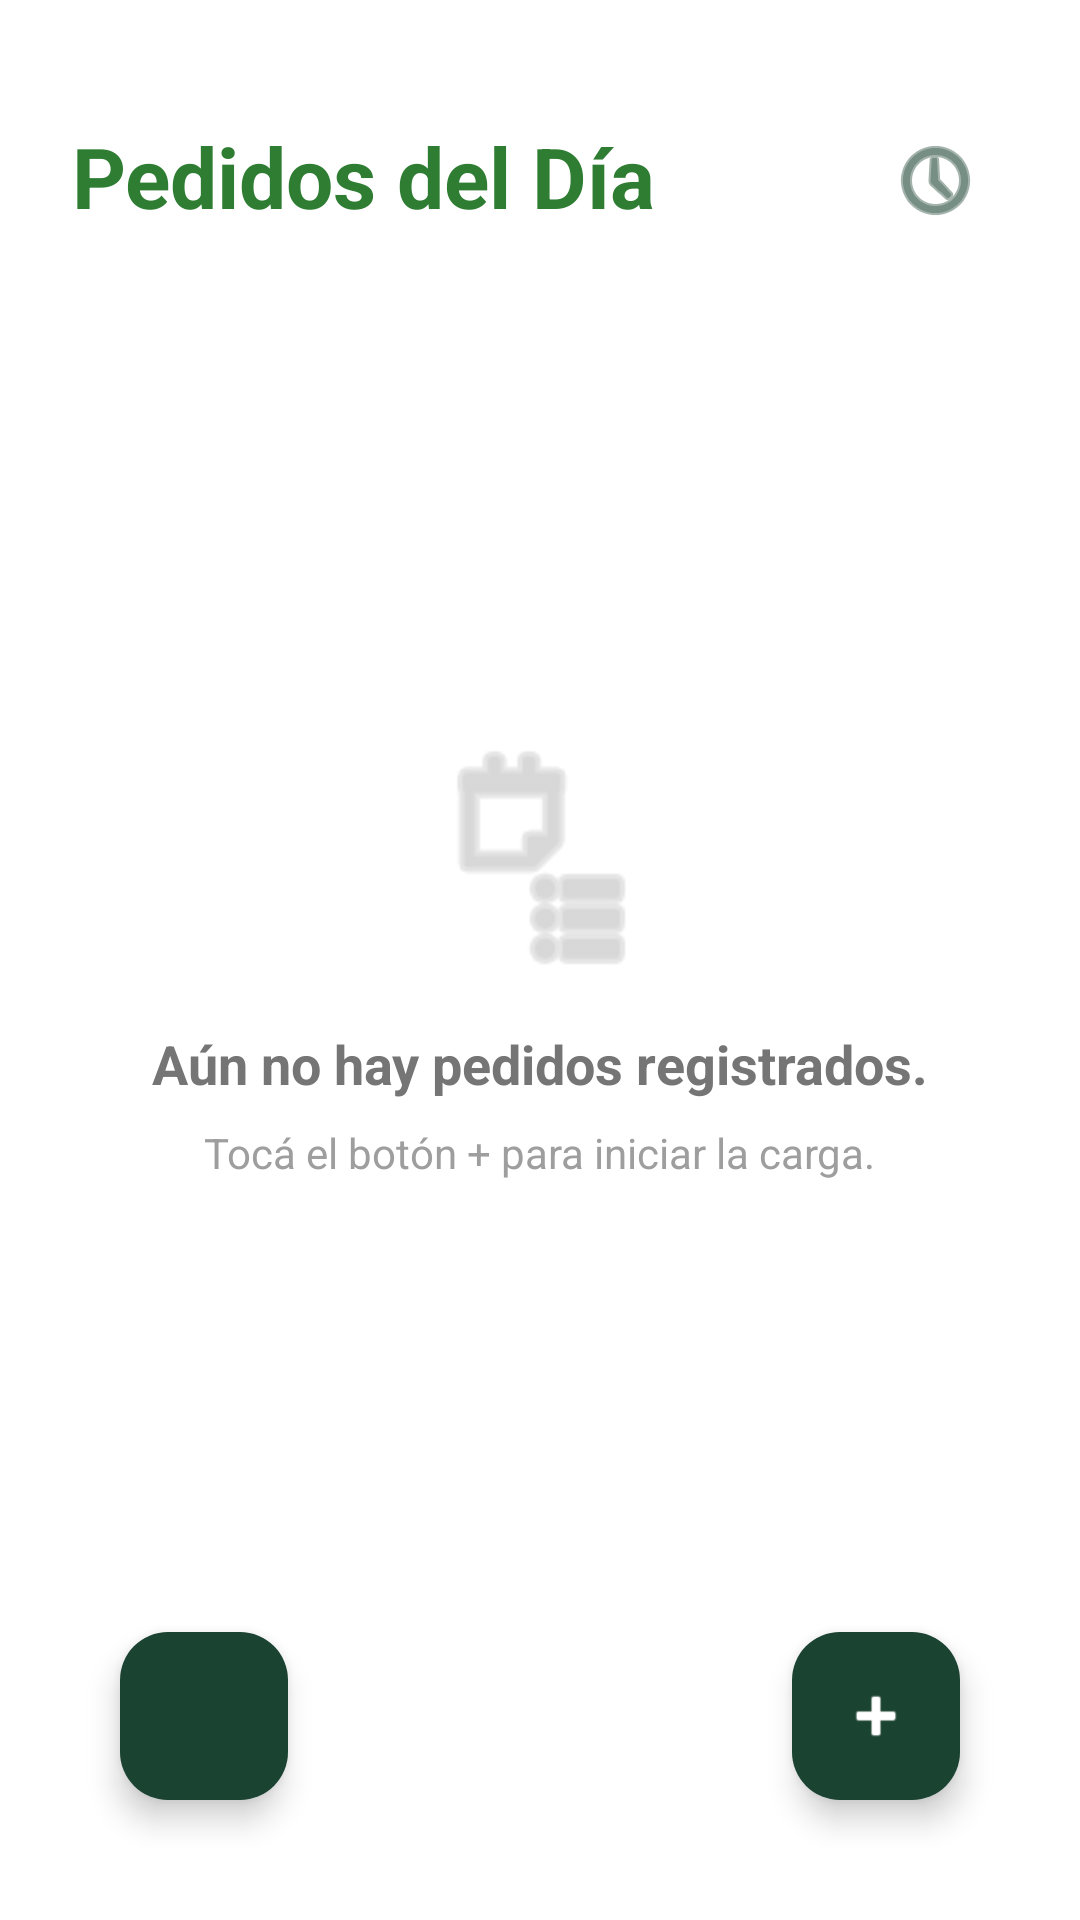

Reconstruct the res/layout file that produces this screen, plus the resources it refers to.
<!-- AndroidManifest.xml: application theme Theme.GestionSalvador -->
<!-- res/layout/activity_pedido.xml -->
<?xml version="1.0" encoding="utf-8"?>
<RelativeLayout xmlns:android="http://schemas.android.com/apk/res/android"
    xmlns:app="http://schemas.android.com/apk/res-auto"
    android:layout_width="match_parent"
    android:layout_height="match_parent"
    xmlns:tools="http://schemas.android.com/tools"
    android:background="#FFFFFF"
    android:padding="24dp">

    
    <TextView
        android:id="@+id/tvTituloPedidos"
        android:layout_width="wrap_content"
        android:layout_height="wrap_content"
        android:text="Pedidos del Día"
        android:textSize="28sp"
        android:textStyle="bold"
        android:textColor="#2E7D32"
        android:layout_marginTop="16dp"
        android:layout_marginBottom="24dp"/>

    
    <ImageButton
        android:id="@+id/btnHistorial"
        android:layout_width="48dp"
        android:layout_height="48dp"
        android:layout_alignParentTop="true"
        android:layout_alignParentEnd="true"
        android:layout_marginTop="12dp"
        android:background="?attr/selectableItemBackgroundBorderless"
        android:src="@android:drawable/ic_menu_recent_history"
        app:tint="#1B4332"
        android:contentDescription="Ver historial de pedidos" />

    
    <androidx.recyclerview.widget.RecyclerView
        android:id="@+id/rv_pedidos"
        android:layout_width="match_parent"
        android:layout_height="match_parent"
        android:layout_below="@id/tvTituloPedidos"
        android:clipToPadding="false"
        android:paddingBottom="80dp"
        tools:listitem="@layout/item_pedido" />

    
    <LinearLayout
        android:id="@+id/ll_estado_vacio"
        android:layout_width="match_parent"
        android:layout_height="wrap_content"
        android:orientation="vertical"
        android:gravity="center"
        android:layout_centerInParent="true">

        <ImageView
            android:layout_width="80dp"
            android:layout_height="80dp"
            android:src="@android:drawable/ic_menu_agenda"
            app:tint="#BDBDBD"
            android:layout_marginBottom="16dp"/>

        <TextView
            android:layout_width="wrap_content"
            android:layout_height="wrap_content"
            android:text="Aún no hay pedidos registrados."
            android:textSize="18sp"
            android:textColor="#757575"
            android:textStyle="bold"/>

        <TextView
            android:layout_width="wrap_content"
            android:layout_height="wrap_content"
            android:text="Tocá el botón + para iniciar la carga."
            android:textSize="14sp"
            android:textColor="#9E9E9E"
            android:layout_marginTop="8dp"/>
    </LinearLayout>

    
    <com.google.android.material.floatingactionbutton.FloatingActionButton
        android:id="@+id/fabNuevoPedido"
        android:layout_width="wrap_content"
        android:layout_height="wrap_content"
        android:layout_alignParentBottom="true"
        android:layout_alignParentEnd="true"
        android:layout_marginBottom="16dp"
        android:layout_marginEnd="16dp"
        android:src="@android:drawable/ic_input_add"
        app:tint="#FFFFFF"
        app:backgroundTint="#1B4332"
        android:contentDescription="Crear nuevo pedido" />

    
    <com.google.android.material.floatingactionbutton.FloatingActionButton
        android:id="@+id/btnVolver"
        android:layout_width="wrap_content"
        android:layout_height="wrap_content"
        android:layout_alignParentStart="true"
        android:layout_alignParentBottom="true"
        android:layout_marginStart="16dp"
        android:layout_marginBottom="16dp"
        android:contentDescription="Volver al Menú"
        android:src="@drawable/ic_arrow_back"
        app:tint="@android:color/white"
        app:backgroundTint="#1B4332" />

</RelativeLayout>
<!-- res/layout/item_pedido.xml (included above) -->
<?xml version="1.0" encoding="utf-8"?>
<androidx.cardview.widget.CardView xmlns:android="http://schemas.android.com/apk/res/android"
    xmlns:app="http://schemas.android.com/apk/res-auto"
    android:layout_width="match_parent"
    android:layout_height="wrap_content"
    android:layout_marginHorizontal="16dp"
    android:layout_marginVertical="8dp"
    app:cardCornerRadius="12dp"
    app:cardElevation="4dp">

    <LinearLayout
        android:layout_width="match_parent"
        android:layout_height="wrap_content"
        android:orientation="vertical"
        android:padding="16dp">

        
        <LinearLayout
            android:layout_width="match_parent"
            android:layout_height="wrap_content"
            android:orientation="horizontal"
            android:gravity="center_vertical">

            <TextView
                android:id="@+id/tv_item_pedido_nombre"
                android:layout_width="0dp"
                android:layout_height="wrap_content"
                android:layout_weight="1"
                android:text="Nombre del Cliente"
                android:textSize="18sp"
                android:textStyle="bold"
                android:textColor="#1B4332"/>

            <TextView
                android:id="@+id/tv_item_pedido_estado"
                android:layout_width="wrap_content"
                android:layout_height="wrap_content"
                android:text="Pendiente"
                android:background="#FFC107"
                android:textColor="#000000"
                android:paddingHorizontal="8dp"
                android:paddingVertical="4dp"
                android:textStyle="bold"
                android:textSize="12sp"/>
        </LinearLayout>

        
        <TextView
            android:id="@+id/tv_item_pedido_direccion"
            android:layout_width="match_parent"
            android:layout_height="wrap_content"
            android:text="Dirección de entrega"
            android:textSize="16sp"
            android:layout_marginTop="8dp"
            android:drawablePadding="8dp"
            android:textColor="#333333"/>

        <View
            android:layout_width="match_parent"
            android:layout_height="1dp"
            android:background="#E0E0E0"
            android:layout_marginVertical="12dp"/>

        
        <LinearLayout
            android:layout_width="match_parent"
            android:layout_height="wrap_content"
            android:orientation="horizontal">

            <TextView
                android:id="@+id/tv_item_pedido_fecha"
                android:layout_width="0dp"
                android:layout_height="wrap_content"
                android:layout_weight="1"
                android:text="11/08/2026 10:30"
                android:textSize="14sp"
                android:textColor="#757575"/>

            <TextView
                android:id="@+id/tv_item_pedido_total"
                android:layout_width="wrap_content"
                android:layout_height="wrap_content"
                android:text="$ 0.0"
                android:textSize="16sp"
                android:textStyle="bold"
                android:textColor="#1B4332"/>
        </LinearLayout>

    </LinearLayout>
</androidx.cardview.widget.CardView>
<!-- resources referenced by this layout -->
<resources>
  <style name="Theme.GestionSalvador" parent="Base.Theme.GestionSalvador" />
  <style name="Base.Theme.GestionSalvador" parent="Theme.Material3.DayNight.NoActionBar">
          
          <item name="colorPrimary">#2D6A4F</item>
          <item name="colorPrimaryVariant">#1B4332</item>
  
          
          <item name="android:navigationBarColor">#FFFFFF</item>
  
          
          <item name="android:windowLightNavigationBar">true</item>
      </style>
</resources>
